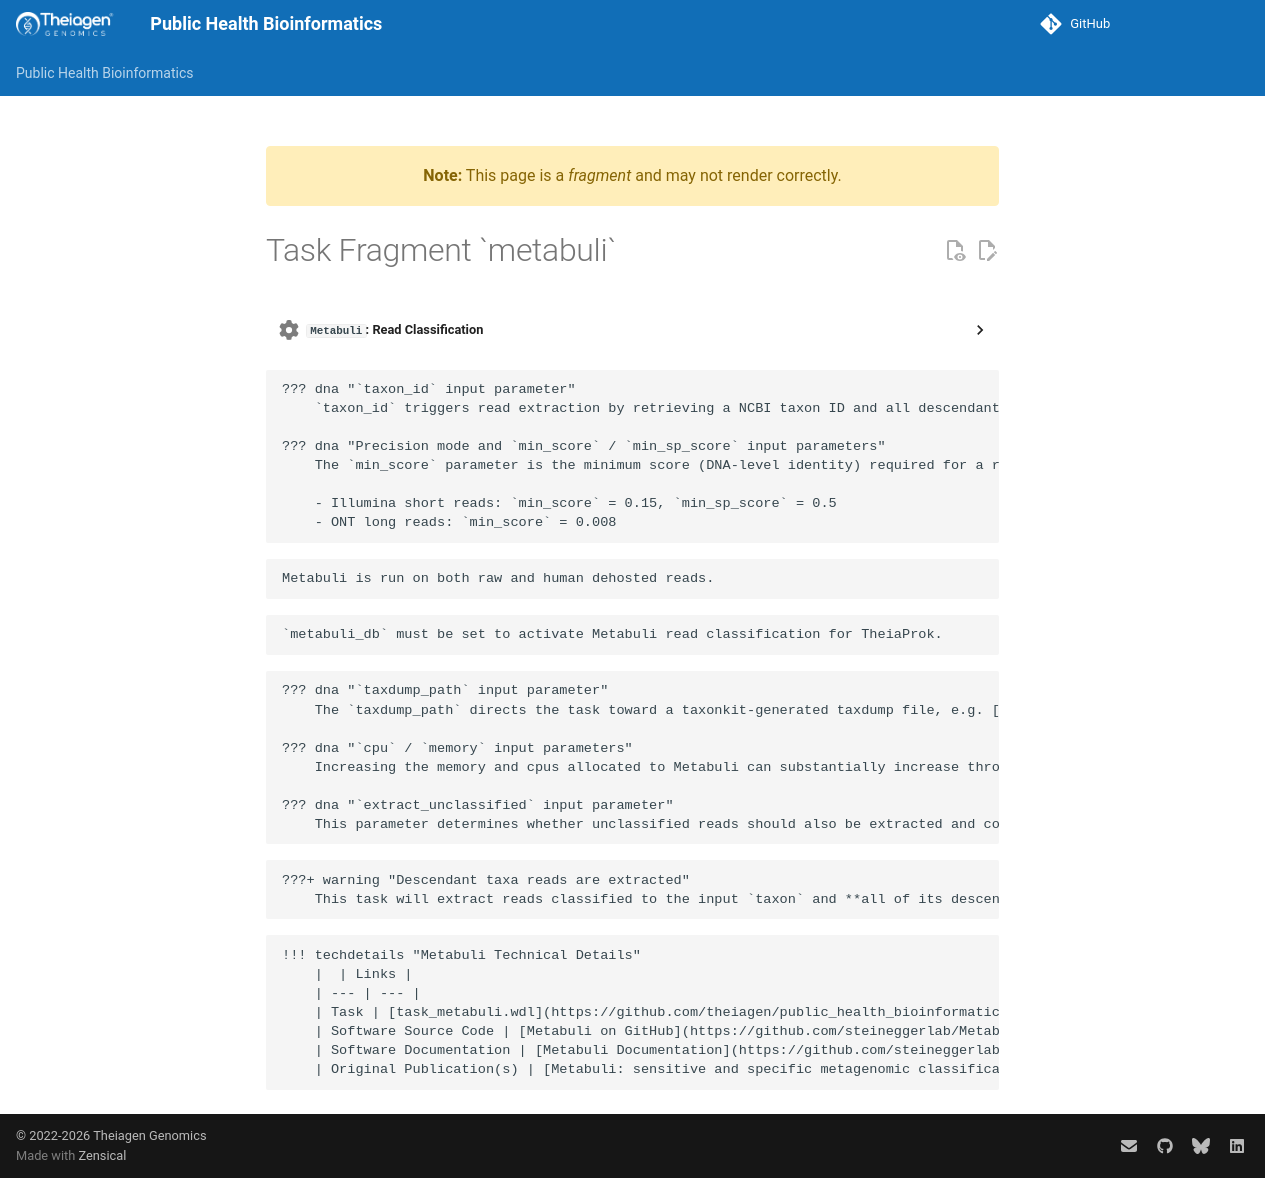

repository: theiagen/public_health_bioinformatics · page: main/common_text/metabuli_task/index.html · generator: mkdocs

---
title: Task Fragment `metabuli`
fragment: true
---
??? task "`Metabuli`: Read Classification"
    Metabuli is used to classify and optionally extract reads against a reference database. Metabuli uses a novel k-mer structure, called metamer, to analyze both amino acid (AA) and DNA sequences. It leverages AA conservation for sensitive homology detection and DNA mutations for specific differentiation between closely related taxa.

<!-- if: metabuli -->
    ??? dna "`taxon_id` input parameter"
        `taxon_id` triggers read extraction by retrieving a NCBI taxon ID and all descendant taxon IDs derived from the input.

    ??? dna "Precision mode and `min_score` / `min_sp_score` input parameters"
        The `min_score` parameter is the minimum score (DNA-level identity) required for a read to be classified and the `min_sp_score` parameter is the minimum score for a read to be classified at or below species rank. Metabuli precision mode is defined by its authors as more stringently setting the `min_score` and `min_sp_score` parameters for specific read types:

        - Illumina short reads: `min_score` = 0.15, `min_sp_score` = 0.5
        - ONT long reads: `min_score` = 0.008
<!-- endif -->

<!-- if: theiacov|freyja -->
    Metabuli is run on both raw and human dehosted reads.
<!--endif -->

<!-- if: theiaprok -->
    `metabuli_db` must be set to activate Metabuli read classification for TheiaProk.
<!-- endif -->

    ??? dna "`taxdump_path` input parameter"
        The `taxdump_path` directs the task toward a taxonkit-generated taxdump file, e.g. [from NCBI](https://ftp.ncbi.nlm.nih.gov/pub/taxonomy/new_taxdump/) or [from GTDB](https://github.com/shenwei356/gtdb-taxdump/releases). This is not necessary to edit unless users want a more recent taxdump than what Theiagen hosts, or if users want to reference a different taxonomy. By default, Theiagen uses the NCBI taxonomy hierarchy.

    ??? dna "`cpu` / `memory` input parameters"
        Increasing the memory and cpus allocated to Metabuli can substantially increase throughput.

    ??? dna "`extract_unclassified` input parameter"
        This parameter determines whether unclassified reads should also be extracted and combined with the `taxon`-specific extracted reads. By default, this is set to `false`, meaning that only reads classified to the specified input `taxon` will be extracted.

<!--if: theiaviral -->
    ???+ warning "Descendant taxa reads are extracted"
        This task will extract reads classified to the input `taxon` and **all of its descendant taxa**. The `rank` input parameter controls the extraction of reads classified at the specified `rank` and all subordinate taxonomic levels. See task `ncbi_identify` under the **Taxonomic Identification** section above for more details on the `rank` input parameter.
<!-- endif -->

    !!! techdetails "Metabuli Technical Details"
        |  | Links |
        | --- | --- |
        | Task | [task_metabuli.wdl](https://github.com/theiagen/public_health_bioinformatics/blob/main/tasks/taxon_id/contamination/task_metabuli.wdl) |
        | Software Source Code | [Metabuli on GitHub](https://github.com/steineggerlab/Metabuli) |
        | Software Documentation | [Metabuli Documentation](https://github.com/steineggerlab/Metabuli/blob/master/README.md) |
        | Original Publication(s) | [Metabuli: sensitive and specific metagenomic classification via joint analysis of amino acid and DNA](https://doi.org/10.1038/s41592-024-02273-y) |
